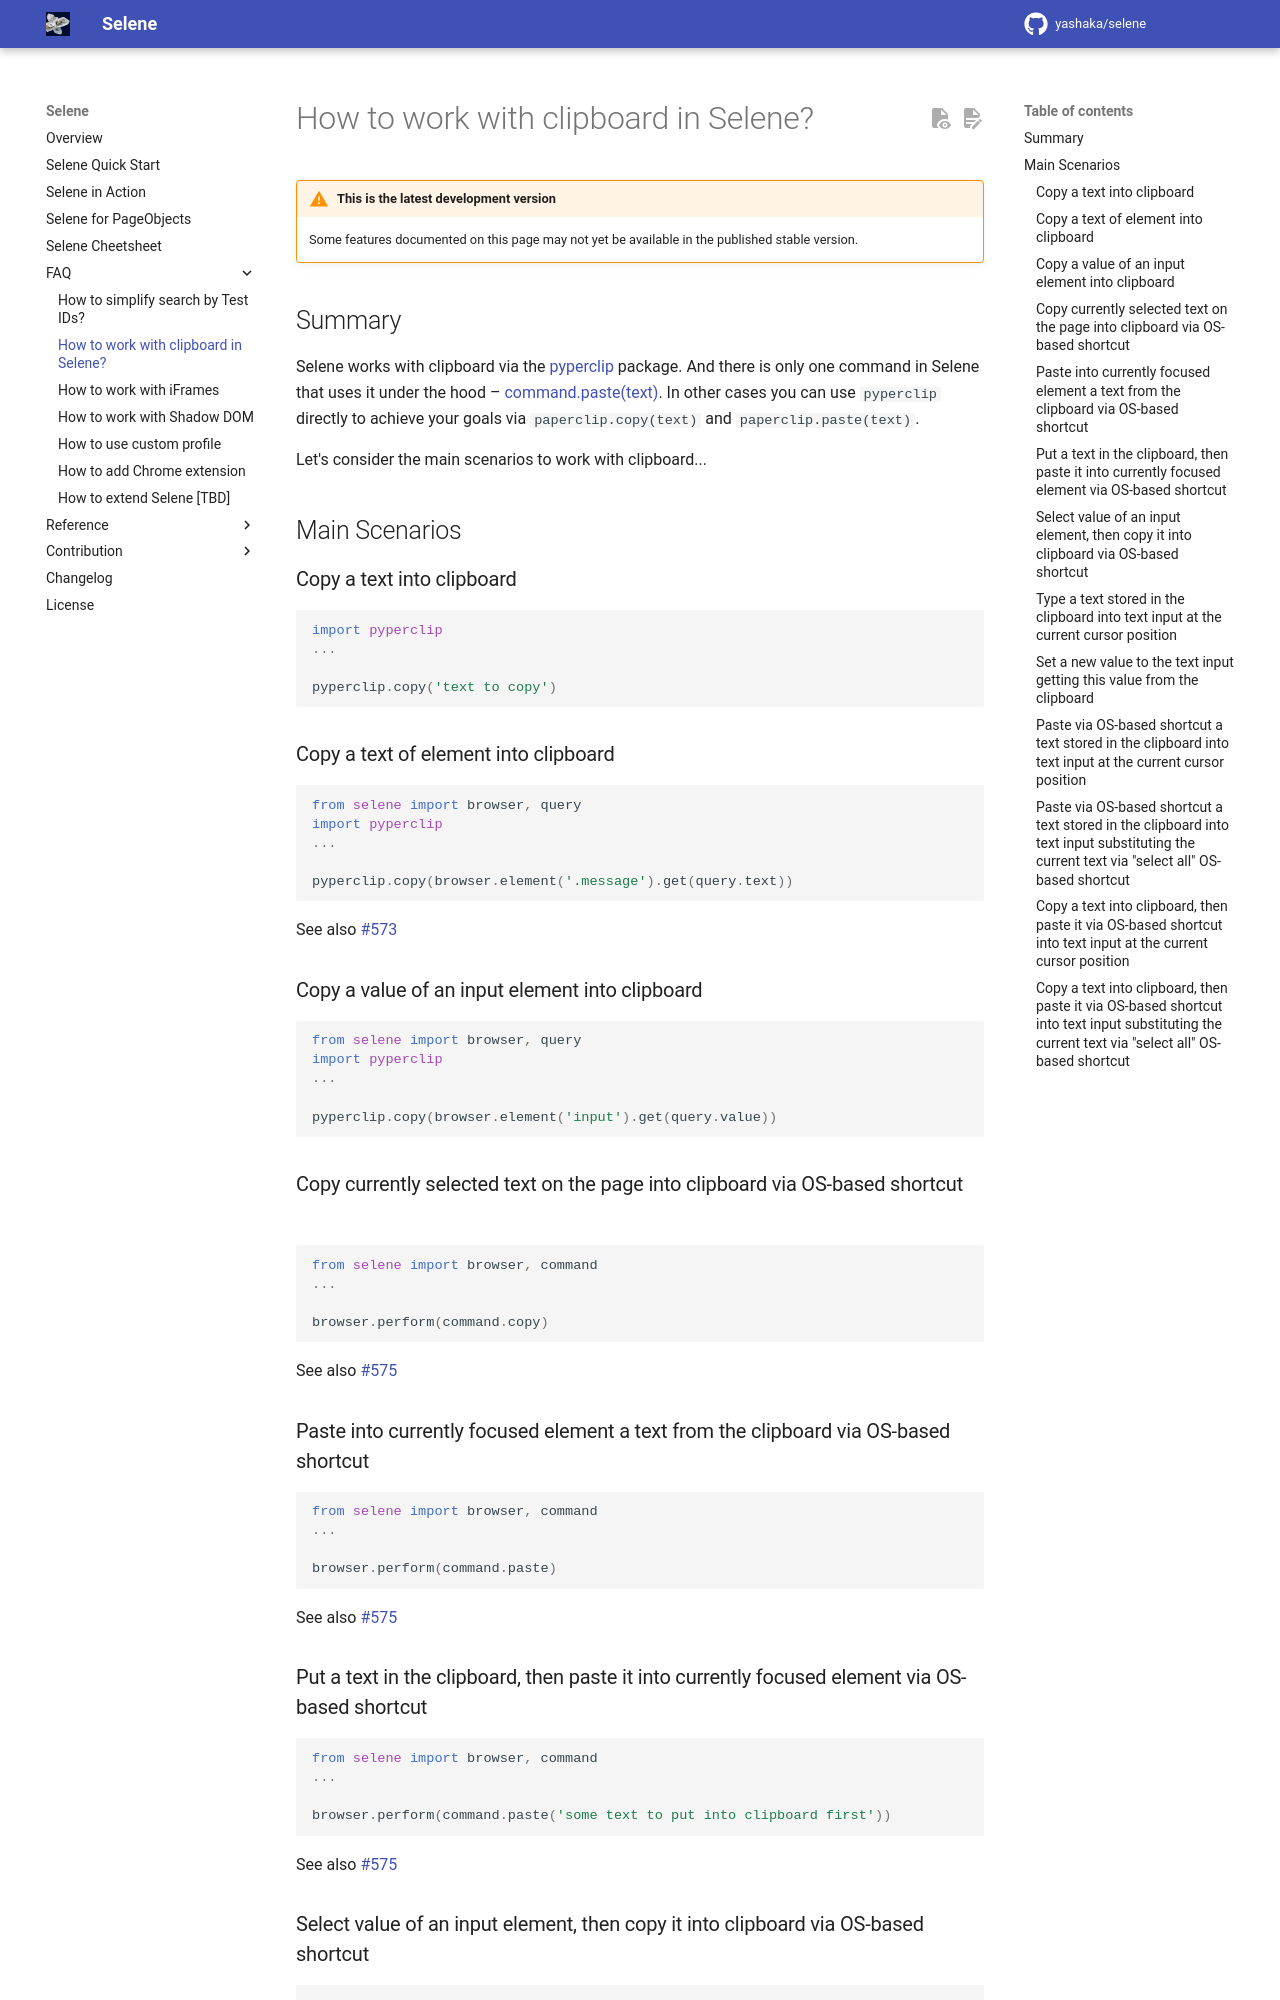

repository: yashaka/selene · page: master/faq/clipboard-copy-and-paste-howto/index.html · generator: mkdocs

# How to work with clipboard in Selene? {: #clipboard-copy-and-paste-howto}

{% include-markdown 'warn-from-next-release.md' %}

## Summary

Selene works with clipboard via the [pyperclip](https://pypi.org/project/pyperclip/) package. And there is only one command in Selene that uses it under the hood – [command.paste(text)][selene.core.command.paste]. In other cases you can use `pyperclip` directly to achieve your goals via `paperclip.copy(text)` and `paperclip.paste(text)`.

Let's consider the main scenarios to work with clipboard...

## Main Scenarios

### Copy a text into clipboard

```python
import pyperclip
...

pyperclip.copy('text to copy')
```

### Copy a text of element into clipboard

```python
from selene import browser, query
import pyperclip
...

pyperclip.copy(browser.element('.message').get(query.text))
```

See also [#573](https://github.com/yashaka/selene/issues/573)

### Copy a value of an input element into clipboard

```python
from selene import browser, query
import pyperclip
...

pyperclip.copy(browser.element('input').get(query.value))
```

### Copy currently selected text on the page into clipboard via OS-based shortcut

```python
from selene import browser, command
...

browser.perform(command.copy)
```

See also [#575](https://github.com/yashaka/selene/issues/575)

### Paste into currently focused element a text from the clipboard via OS-based shortcut

```python
from selene import browser, command
...

browser.perform(command.paste)
```

See also [#575](https://github.com/yashaka/selene/issues/575)

### Put a text in the clipboard, then paste it into currently focused element via OS-based shortcut

```python
from selene import browser, command
...

browser.perform(command.paste('some text to put into clipboard first'))
```

See also [#575](https://github.com/yashaka/selene/issues/575)
